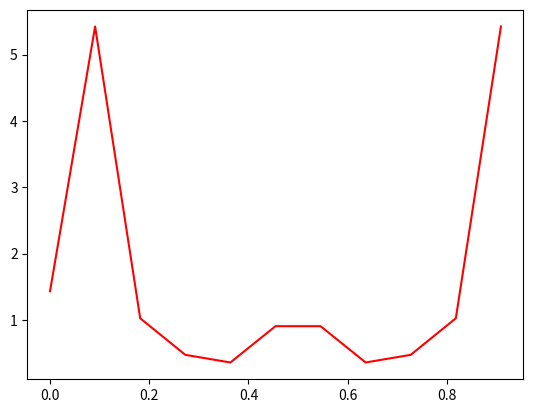

Write Python code to recreate this figure.
'''
[redacted]
[email redacted]

Fast fourier transform using numpy.fft

http://glowingpython.blogspot.ca/2011/08/how-to-plot-frequency-spectrum-with.html
http://snowball.millersville.edu/~adecaria/ESCI386P/esci386-lesson17-Fourier-Transforms.pdf (page 21)
'''

import numpy as np
import matplotlib.pylab as plt

sampling_rate = 11.0
x = np.arange(0, 1, 1.0 / sampling_rate)

freq = 1.0
y = np.sin (2.0 * np.pi * freq * x)

disturbance =  np.random.rand(len(y)) - 0.5
y += disturbance

Y = np.fft.fft(y)
Y_abs = np.absolute(Y)

plt.clf()
plt.plot(x, np.absolute(Y), 'r')
plt.show()